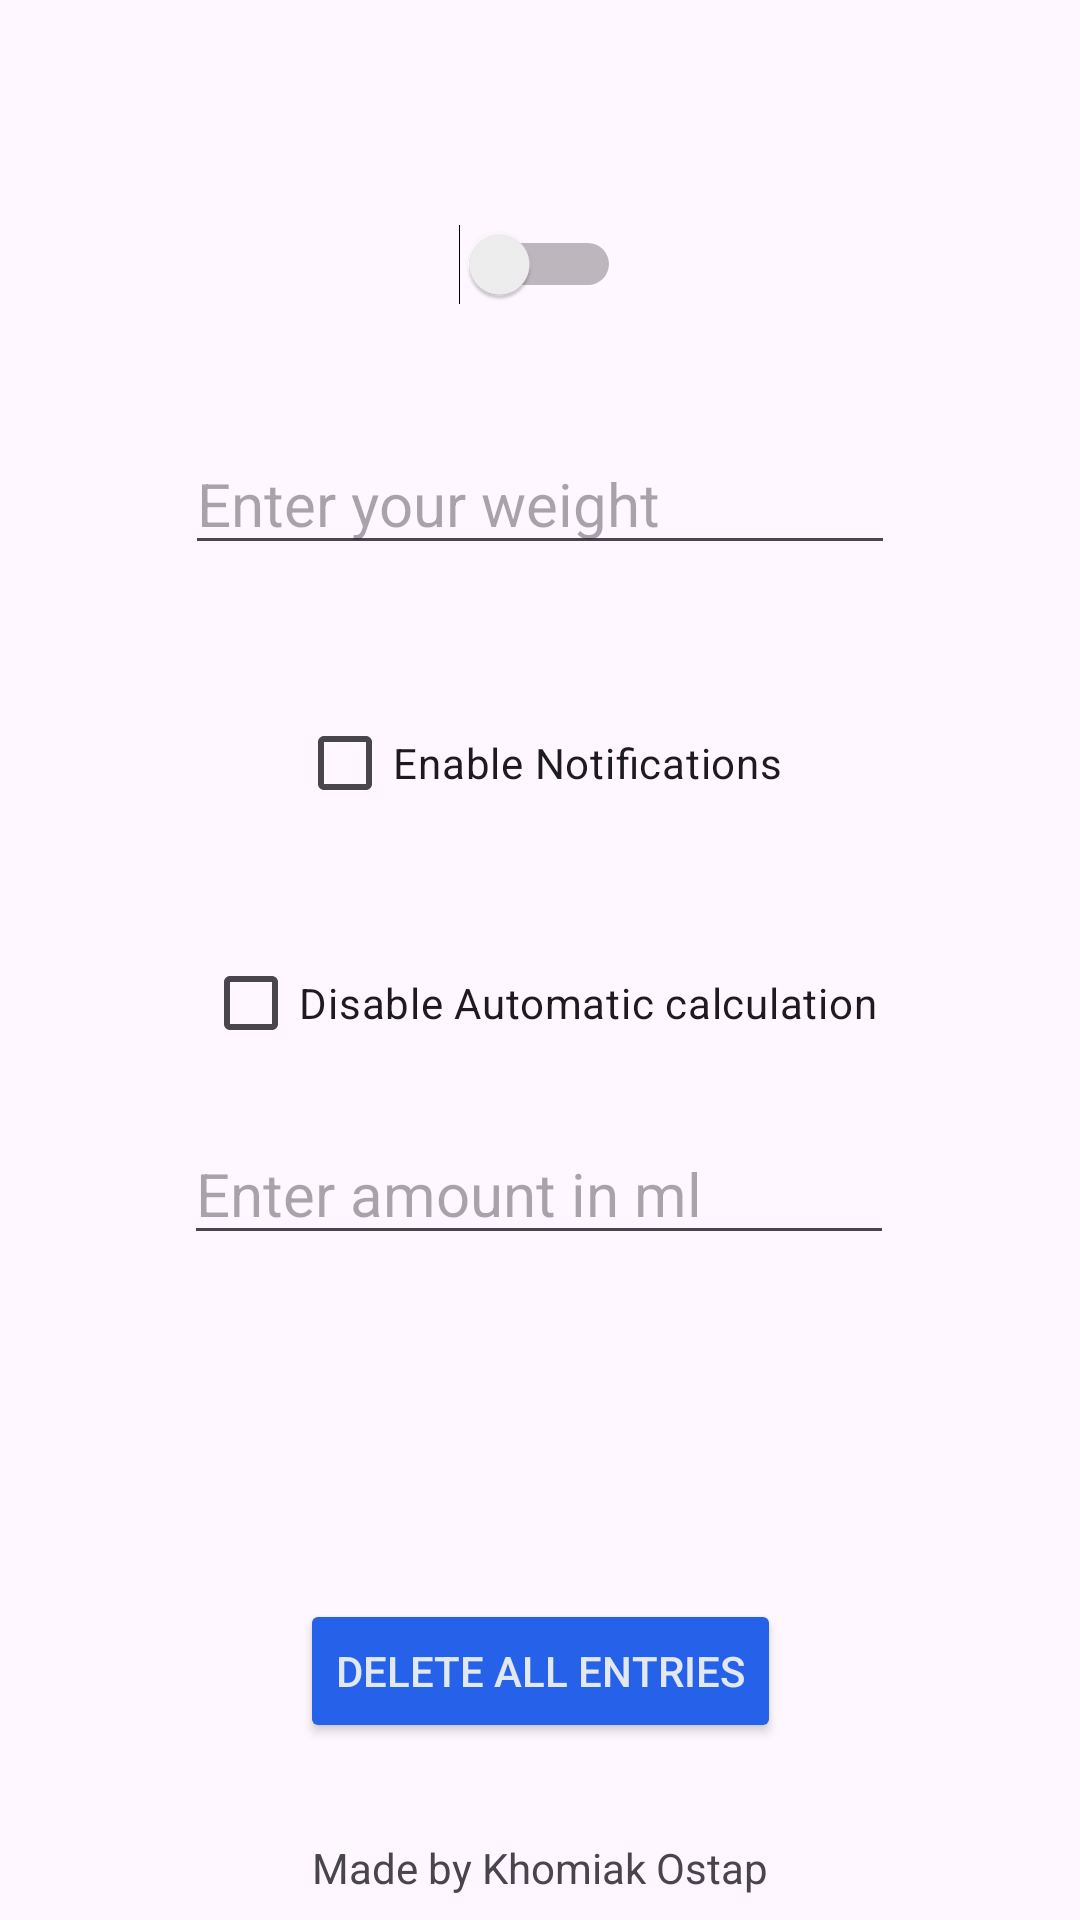

Reconstruct the res/layout file that produces this screen, plus the resources it refers to.
<!-- AndroidManifest.xml: application theme Theme.Hydrate -->
<!-- res/layout/fragment_settings.xml -->
<?xml version="1.0" encoding="utf-8"?>
<FrameLayout xmlns:android="http://schemas.android.com/apk/res/android"
    xmlns:app="http://schemas.android.com/apk/res-auto"
    xmlns:tools="http://schemas.android.com/tools"
    android:layout_width="match_parent"
    android:layout_height="match_parent"
    tools:context=".SettingsFragment">

    <androidx.constraintlayout.widget.ConstraintLayout
        android:layout_width="match_parent"
        android:layout_height="match_parent">

        <Button
            android:id="@+id/deleteButton"
            android:layout_width="wrap_content"
            android:layout_height="wrap_content"
            android:layout_marginBottom="32dp"
            android:layout_weight="1"
            android:backgroundTint="@color/blue"
            android:text="Delete all entries"
            android:textColor="@color/background"
            app:cornerRadius="8dp"
            app:layout_constraintBottom_toTopOf="@+id/aboutTextView"
            app:layout_constraintEnd_toEndOf="parent"
            app:layout_constraintStart_toStartOf="parent" />

        <Switch
            android:id="@+id/kglbswitch"
            android:layout_width="wrap_content"
            android:layout_height="wrap_content"
            android:layout_marginTop="64dp"
            android:textColorLink="@color/blue"
            android:textSize="36sp"
            app:layout_constraintEnd_toEndOf="parent"
            app:layout_constraintStart_toStartOf="parent"
            app:layout_constraintTop_toTopOf="parent"
            tools:text="KG" />

        <EditText
            android:id="@+id/editWeightTextNumber"
            android:layout_width="wrap_content"
            android:layout_height="wrap_content"
            android:layout_marginTop="32dp"
            android:ems="10"
            android:hint="Enter your weight"
            android:inputType="number"
            android:maxLength="5"
            android:textSize="20sp"
            app:layout_constraintEnd_toEndOf="parent"
            app:layout_constraintStart_toStartOf="parent"
            app:layout_constraintTop_toBottomOf="@+id/kglbswitch" />

        <CheckBox
            android:id="@+id/disableCalcCheckBox"
            android:layout_width="wrap_content"
            android:layout_height="wrap_content"
            android:layout_marginTop="32dp"
            android:text="Disable Automatic calculation"
            android:textColorLink="@color/blue"
            app:layout_constraintEnd_toEndOf="parent"
            app:layout_constraintStart_toStartOf="parent"
            app:layout_constraintTop_toBottomOf="@+id/notificationsCheckBox" />

        <EditText
            android:id="@+id/manualWaterTextNumber"
            android:layout_width="wrap_content"
            android:layout_height="wrap_content"
            android:layout_marginTop="16dp"
            android:ems="10"
            android:hint="Enter amount in ml"
            android:inputType="number"
            android:maxLength="5"
            android:textSize="20sp"
            app:layout_constraintEnd_toEndOf="parent"
            app:layout_constraintHorizontal_bias="0.497"
            app:layout_constraintStart_toStartOf="parent"
            app:layout_constraintTop_toBottomOf="@+id/disableCalcCheckBox" />

        <TextView
            android:id="@+id/aboutTextView"
            android:layout_width="wrap_content"
            android:layout_height="wrap_content"
            android:layout_marginBottom="8dp"
            android:text="Made by Khomiak Ostap"
            app:layout_constraintBottom_toBottomOf="parent"
            app:layout_constraintEnd_toEndOf="parent"
            app:layout_constraintStart_toStartOf="parent" />

        <CheckBox
            android:id="@+id/notificationsCheckBox"
            android:layout_width="wrap_content"
            android:layout_height="wrap_content"
            android:layout_marginTop="42dp"
            android:text="Enable Notifications"
            android:textColorLink="@color/blue"
            app:layout_constraintEnd_toEndOf="parent"
            app:layout_constraintStart_toStartOf="parent"
            app:layout_constraintTop_toBottomOf="@+id/editWeightTextNumber" />

    </androidx.constraintlayout.widget.ConstraintLayout>
</FrameLayout>
<!-- resources referenced by this layout -->
<resources>
  <color name="background">#e2e8f0</color>
  <color name="blue">#2562E9</color>
  <style name="Theme.Hydrate" parent="Base.Theme.Hydrate" />
  <style name="Base.Theme.Hydrate" parent="Theme.Material3.DayNight.NoActionBar">
          
          
  
      </style>
</resources>
